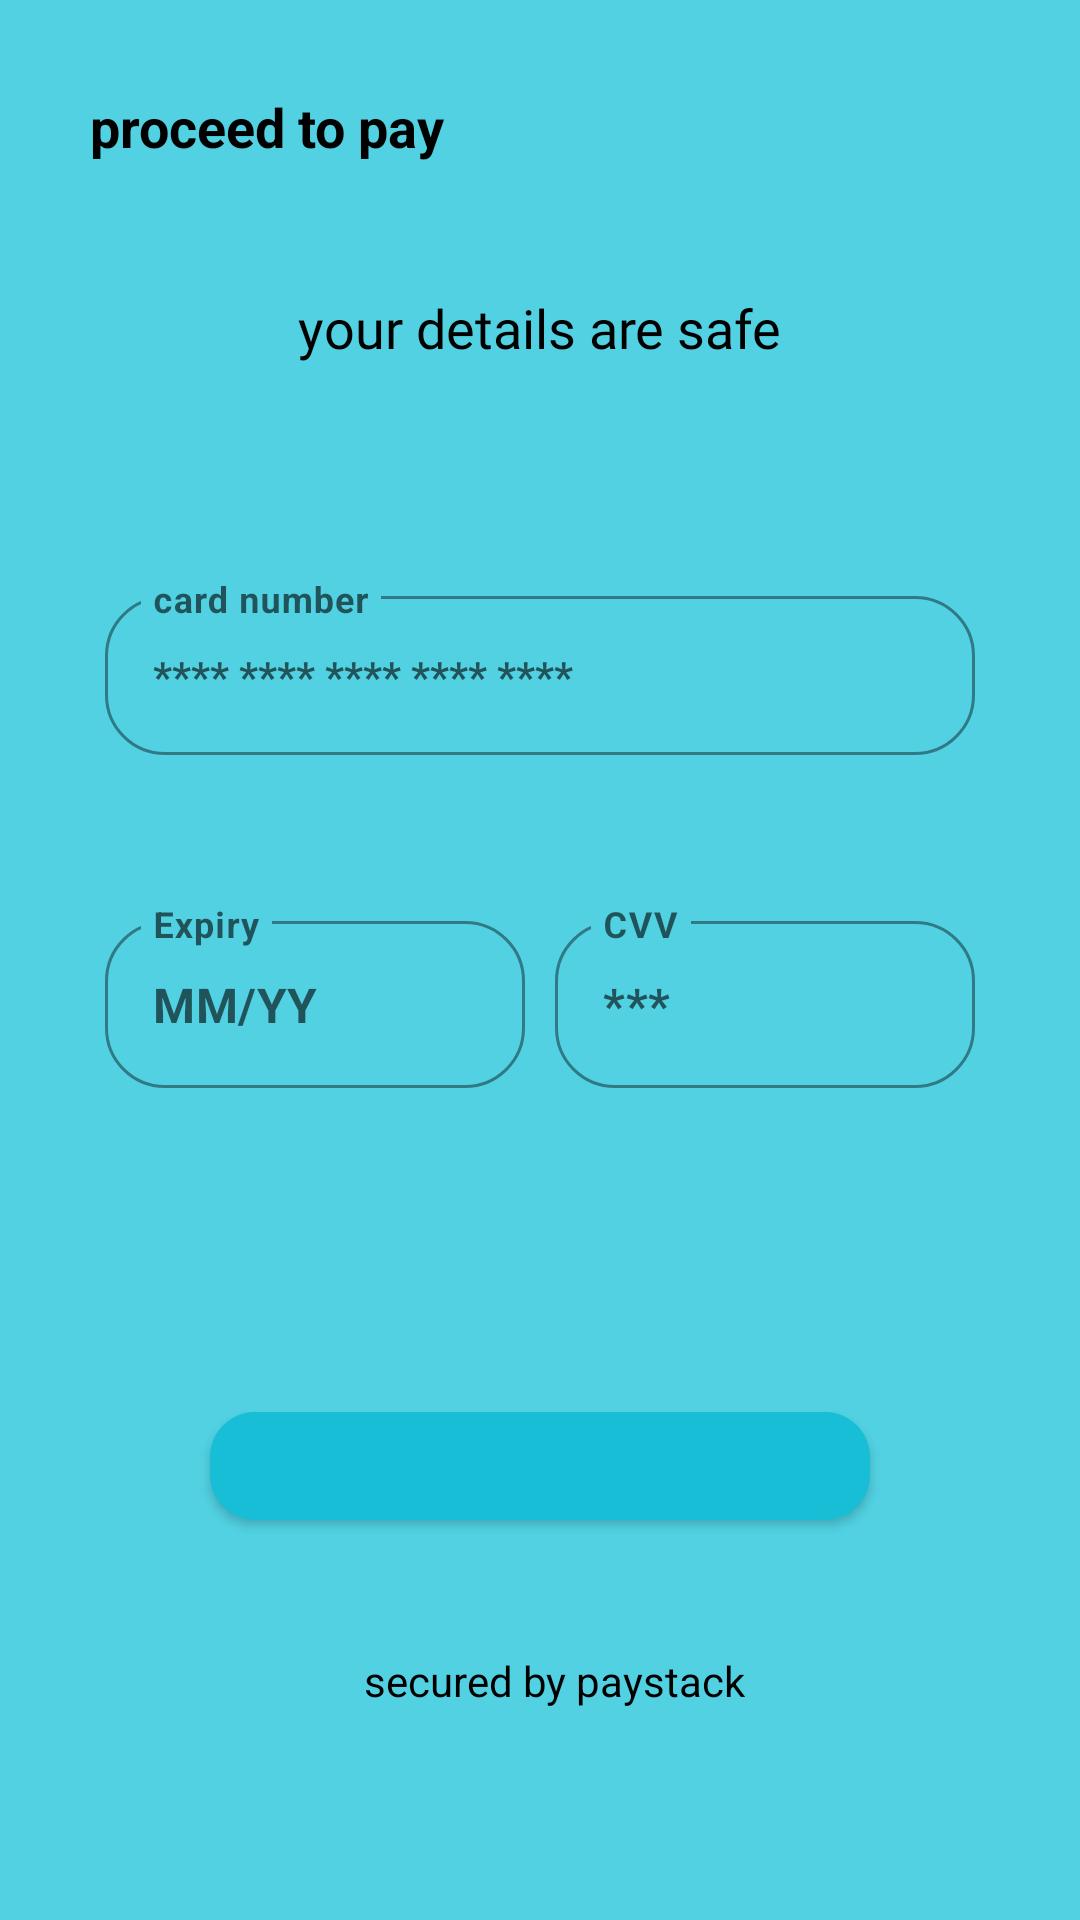

This screen was rendered from an Android layout file. Write that file and the resources it references.
<!-- AndroidManifest.xml: application theme Theme.Maipady -->
<!-- res/layout/payment_fragment.xml -->
<?xml version="1.0" encoding="utf-8"?>
<ScrollView xmlns:android="http://schemas.android.com/apk/res/android"
    xmlns:app="http://schemas.android.com/apk/res-auto"
    xmlns:tools="http://schemas.android.com/tools"
    android:layout_width="match_parent"
    android:layout_height="match_parent"
    android:fillViewport="true"
    tools:context=".ui.authentication.Payment">

    <androidx.constraintlayout.widget.ConstraintLayout
        android:layout_width="match_parent"
        android:layout_height="wrap_content"
        tools:ignore="HardcodedText"
        android:padding="30dp">


        <com.google.android.material.textview.MaterialTextView
            android:id="@+id/textView70"
            android:layout_width="wrap_content"
            android:layout_height="wrap_content"
            android:text="proceed to pay"
            android:textColor="@color/black"
            android:textStyle="bold"
            android:textSize="18sp"
            app:layout_constraintStart_toStartOf="parent"
            app:layout_constraintTop_toTopOf="parent" />

        <com.google.android.material.textview.MaterialTextView
            android:id="@+id/textView71"
            android:layout_width="wrap_content"
            android:layout_height="wrap_content"
            android:text="your details are safe"
            android:textColor="@color/black"
            android:textSize="18sp"
            android:fontFamily="@font/alegreya_sans"
            app:layout_constraintEnd_toEndOf="parent"
            app:layout_constraintBottom_toTopOf="@id/card_layout"
            app:layout_constraintStart_toStartOf="parent"
            app:layout_constraintTop_toBottomOf="@id/textView71" />



        <com.google.android.material.textfield.TextInputLayout
            android:id="@+id/card_layout"
            android:layout_width="match_parent"
            android:layout_height="wrap_content"
            app:layout_constraintTop_toTopOf="parent"
            style="@style/Widget.MaterialComponents.TextInputLayout.OutlinedBox"
            app:boxCornerRadiusBottomEnd="20dp"
            app:boxCornerRadiusTopEnd="20dp"
            android:layout_marginBottom="50sp"
            app:layout_constraintBottom_toTopOf="@id/btn_pay"
            app:boxCornerRadiusTopStart="20dp"
            app:boxCornerRadiusBottomStart="20dp"
            app:boxStrokeColor="@color/colorPrimary"
            android:padding="5dp"
            app:expandedHintEnabled="false"
            android:hint="card number">
            <com.google.android.material.textfield.TextInputEditText
                android:id="@+id/et_card_number"
                android:layout_width="match_parent"
                android:layout_height="match_parent"
                android:inputType="number"
                android:textStyle="bold"
                android:textColor="@color/black"
                android:digits="0123456789- "
                android:maxLength="31"
                style="@style/Widget.MaterialComponents.TextInputLayout.OutlinedBox"
                android:hint="**** **** **** **** ****" />
        </com.google.android.material.textfield.TextInputLayout>

        <com.google.android.material.textfield.TextInputLayout
            android:id="@+id/expiry_layout"
            android:layout_width="150dp"
            android:layout_height="wrap_content"
            app:layout_constraintTop_toBottomOf="@id/card_layout"
            app:layout_constraintStart_toStartOf="parent"
            app:layout_constraintEnd_toStartOf="@id/cvv_layout"
            android:layout_marginVertical="40dp"
            style="@style/Widget.MaterialComponents.TextInputLayout.OutlinedBox"
            app:boxCornerRadiusBottomEnd="20dp"
            app:boxCornerRadiusTopEnd="20dp"
            app:boxCornerRadiusTopStart="20dp"
            app:boxCornerRadiusBottomStart="20dp"
            app:boxStrokeColor="@color/colorPrimary"
            android:padding="5dp"
            app:expandedHintEnabled="false"
            android:hint="Expiry">
            <com.google.android.material.textfield.TextInputEditText
                android:id="@+id/et_expiry"
                android:layout_width="match_parent"
                android:layout_height="match_parent"
                android:hint="MM/YY"
                android:inputType="numberDecimal"
                android:maxLength="5"
                android:textColor="@color/black"
                android:textStyle="bold" />
        </com.google.android.material.textfield.TextInputLayout>
        <com.google.android.material.textfield.TextInputLayout
            android:id="@+id/cvv_layout"
            android:layout_width="150dp"
            android:layout_height="wrap_content"
            app:layout_constraintTop_toBottomOf="@id/card_layout"
            app:layout_constraintEnd_toEndOf="parent"
            app:layout_constraintStart_toEndOf="@id/expiry_layout"
            android:layout_marginVertical="40dp"
            style="@style/Widget.MaterialComponents.TextInputLayout.OutlinedBox"
            app:boxCornerRadiusBottomEnd="20dp"
            app:boxCornerRadiusTopEnd="20dp"
            app:boxCornerRadiusTopStart="20dp"
            app:boxCornerRadiusBottomStart="20dp"
            app:boxStrokeColor="@color/colorPrimary"
            android:padding="5dp"
            app:expandedHintEnabled="false"
            android:hint="CVV">
            <com.google.android.material.textfield.TextInputEditText
                android:id="@+id/et_cvv"
                android:layout_width="match_parent"
                android:layout_height="match_parent"
                android:digits="0123456789"
                android:hint="***"
                android:inputType="number"
                android:maxLength="3"
                android:textStyle="bold" />
        </com.google.android.material.textfield.TextInputLayout>


        <com.google.android.material.button.MaterialButton
            android:id="@+id/btn_pay"
            android:layout_width="0dp"
            android:layout_height="wrap_content"
            android:text=""
            android:textColor="@color/white"
            android:textSize="18sp"
            android:textStyle="bold"
            app:cornerRadius="15dp"
            android:layout_marginHorizontal="40dp"
            app:layout_constraintBottom_toBottomOf="parent"
            app:layout_constraintStart_toStartOf="parent"
            app:layout_constraintTop_toBottomOf="@id/expiry_layout"
            app:layout_constraintEnd_toEndOf="parent"/>

        <ProgressBar
            android:id="@+id/loading_pay_order"
            android:layout_width="wrap_content"
            android:layout_height="wrap_content"
            app:layout_constraintBottom_toBottomOf="parent"
            app:layout_constraintEnd_toEndOf="parent"
            android:visibility="gone"
            app:layout_constraintStart_toStartOf="parent"
            app:layout_constraintTop_toBottomOf="@+id/expiry_layout" />

        <View
            android:id="@+id/imageView2"
            android:layout_width="18dp"
            android:layout_height="18dp"
            android:background="@drawable/ic_baseline_lock_24"
            app:layout_constraintBottom_toBottomOf="parent"
            android:layout_marginHorizontal="5dp"
            app:layout_constraintEnd_toStartOf="@id/textView28"
            app:layout_constraintTop_toBottomOf="@+id/btn_pay"
            app:layout_constraintVertical_bias="0.478" />

        <TextView
            android:id="@+id/textView28"
            android:layout_width="wrap_content"
            android:layout_height="wrap_content"
            android:layout_marginStart="10dp"
            android:text="secured by paystack"
            android:textColor="@color/black"
            app:layout_constraintBottom_toBottomOf="@+id/imageView2"
            app:layout_constraintEnd_toEndOf="parent"
            app:layout_constraintStart_toStartOf="parent"
            app:layout_constraintTop_toTopOf="@+id/imageView2"
            app:layout_constraintVertical_bias="0.0" />


    </androidx.constraintlayout.widget.ConstraintLayout>

</ScrollView>
<!-- resources referenced by this layout -->
<resources>
  <color name="black">#FF000000</color>
  <color name="colorPrimary">#18BDD6</color>
  <color name="white">#FFFFFFFF</color>
  <style name="Theme.Maipady" parent="Theme.MaterialComponents.DayNight.DarkActionBar">
          
          
          
          
          <item name="colorPrimary">@color/colorPrimary</item>
          <item name="colorPrimaryDark">@color/colorPrimary</item>
          <item name="colorAccent">@color/colorAccent</item>
          <item name="android:windowBackground">@color/windowBackground</item>
          <item name="android:windowDrawsSystemBarBackgrounds">true</item>
          <item name="android:statusBarColor">@android:color/transparent</item>
      </style>
  <color name="colorAccent">#FF6284</color>
  <color name="windowBackground">#51D1E2</color>
</resources>
